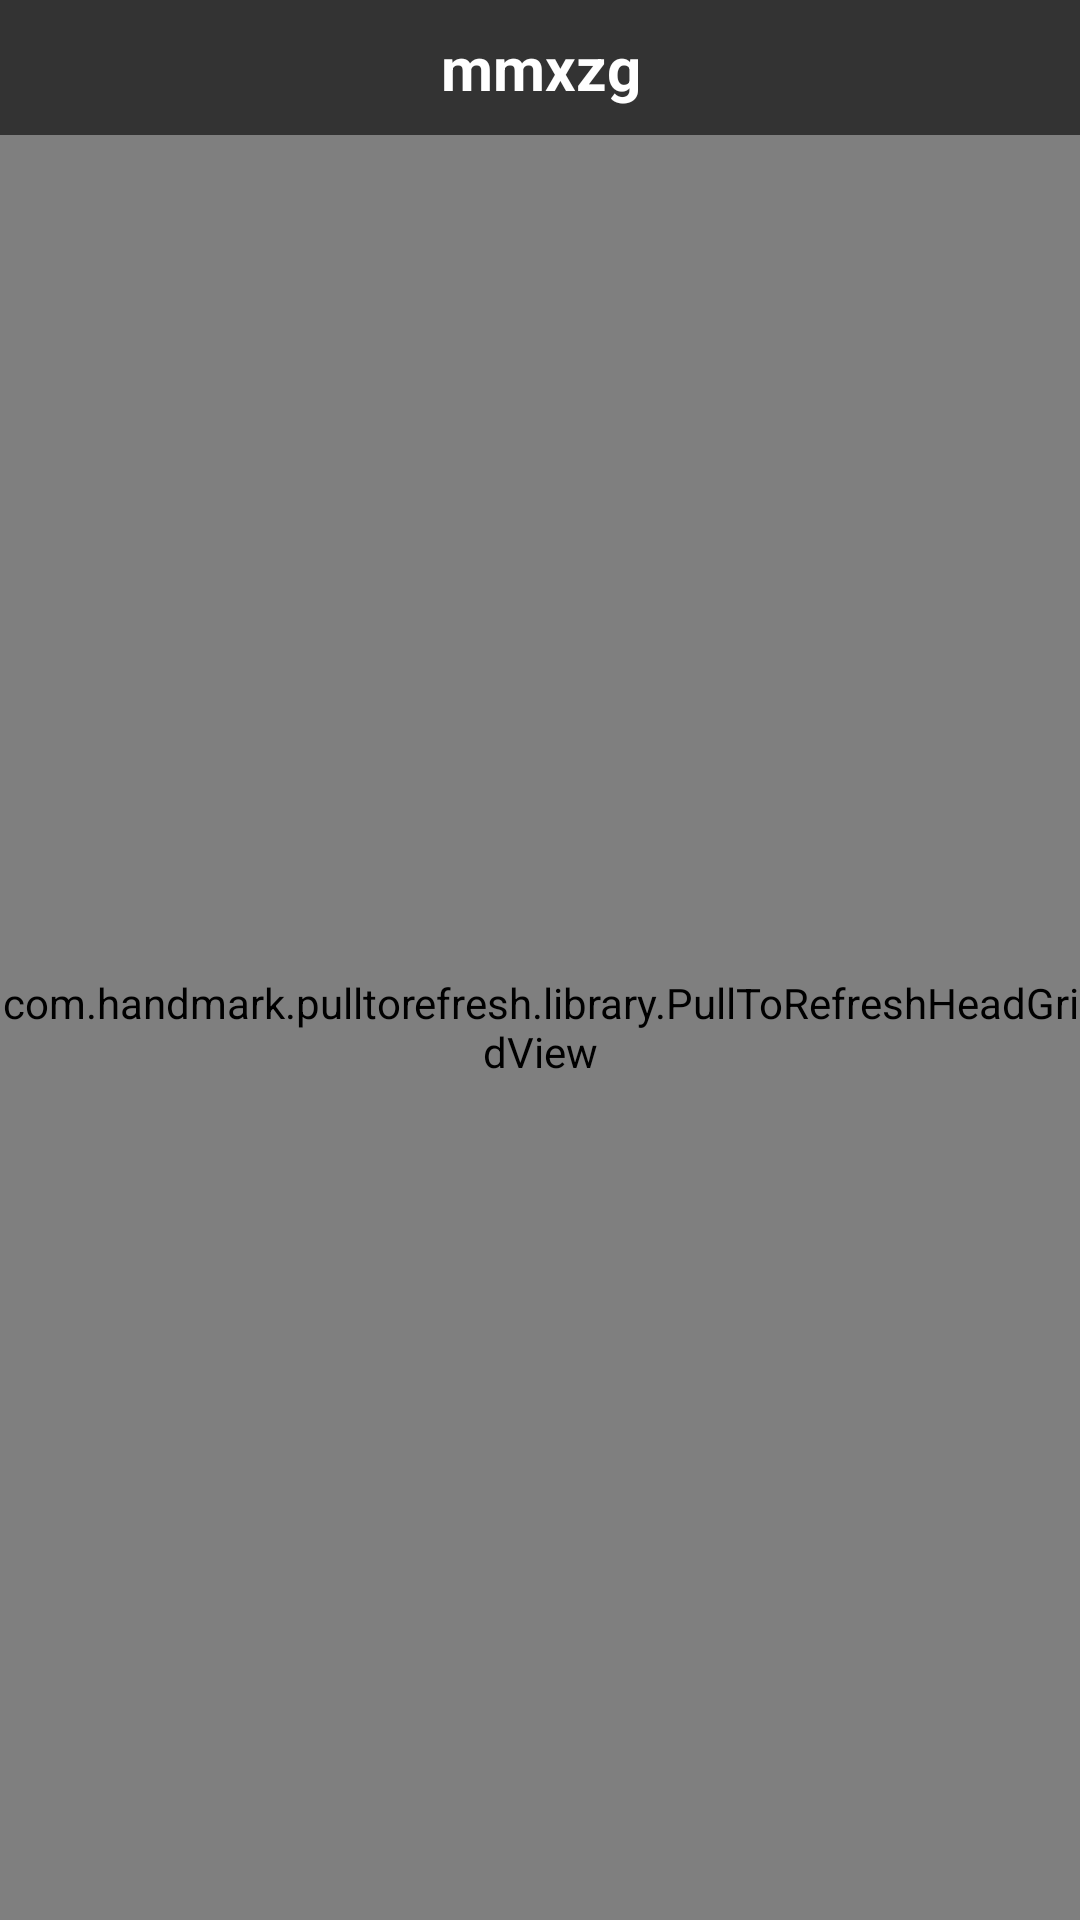

Layout XML and referenced resources for this Android screen:
<!-- AndroidManifest.xml: application theme AppTheme -->
<!-- res/layout/activity_mvp_pullgridview.xml -->
<?xml version="1.0" encoding="utf-8"?>
<LinearLayout xmlns:android="http://schemas.android.com/apk/res/android"
    android:layout_width="match_parent"
    android:layout_height="match_parent"
    android:background="#333"
    android:clipChildren="false"
    android:clipToPadding="false"
    android:fitsSystemWindows="true"
    android:orientation="vertical" >

    <RelativeLayout
        android:id="@+id/layout_titlebar"
        android:layout_width="fill_parent"
        android:layout_height="45dp"
        android:background="#333" >

        <TextView
            android:id="@+id/txt_left"
            android:layout_width="wrap_content"
            android:layout_height="fill_parent"
            android:layout_alignParentLeft="true"
            android:layout_centerVertical="true"
            android:layout_marginLeft="3dp"
            android:gravity="center"
            android:text=""
            android:textColor="#fff"
            android:textSize="16sp"
            android:textStyle="bold"
            android:visibility="gone" />

        <ImageView
            android:id="@+id/id_iv_left"
            android:layout_width="30dp"
            android:layout_height="wrap_content"
            android:layout_alignParentLeft="true"
            android:layout_centerVertical="true"
            android:layout_marginLeft="5dp"
            android:src="@drawable/showright_selector" />

        <TextView
            android:id="@+id/txt_title"
            android:layout_width="fill_parent"
            android:layout_height="fill_parent"
            android:gravity="center"
            android:text="mmxzg"
            android:textColor="#fff"
            android:textSize="20sp"
            android:textStyle="bold" />

        <ImageView
            android:id="@+id/id_iv_right"
            android:layout_width="30dp"
            android:layout_height="wrap_content"
            android:layout_alignParentRight="true"
            android:layout_centerVertical="true"
            android:layout_marginRight="3dp"
            android:scaleType="fitCenter"
            android:src="@drawable/search_100x100_day" />

        <TextView
            android:id="@+id/txt_right"
            android:layout_width="wrap_content"
            android:layout_height="fill_parent"
            android:layout_alignParentRight="true"
            android:layout_centerVertical="true"
            android:layout_marginRight="10dp"
            android:gravity="center"
            android:text="编辑"
            android:textColor="#fff"
            android:textSize="16sp"
            android:textStyle="bold"
            android:visibility="gone" />
    </RelativeLayout>

    <FrameLayout
        android:layout_width="fill_parent"
        android:layout_height="match_parent" >

        <com.handmark.pulltorefresh.library.PullToRefreshHeadGridView
            xmlns:android="http://schemas.android.com/apk/res/android"
            xmlns:tools="http://schemas.android.com/tools"
            android:id="@+id/pull_refresh_grid"
            android:layout_width="fill_parent"
            android:layout_height="match_parent"
            android:background="#ffffff"
            android:cacheColorHint="#00000000"
            android:horizontalSpacing="5dp"
            android:numColumns="2"
            android:scrollbars="none"
            android:stretchMode="columnWidth"
            android:verticalSpacing="5dp" />
    </FrameLayout>

</LinearLayout>
<!-- resources referenced by this layout -->
<resources>
  <style name="AppTheme" parent="AppCompat">
          
          
          <item name="android:windowNoTitle">true</item>
          
            <item name="android:windowTranslucentStatus">true</item>
          
          <item name="android:windowTranslucentNavigation">true</item>
          
      </style>
  <style name="AppCompat" parent="Theme.AppCompat.Light.DarkActionBar">
          
      </style>
</resources>
